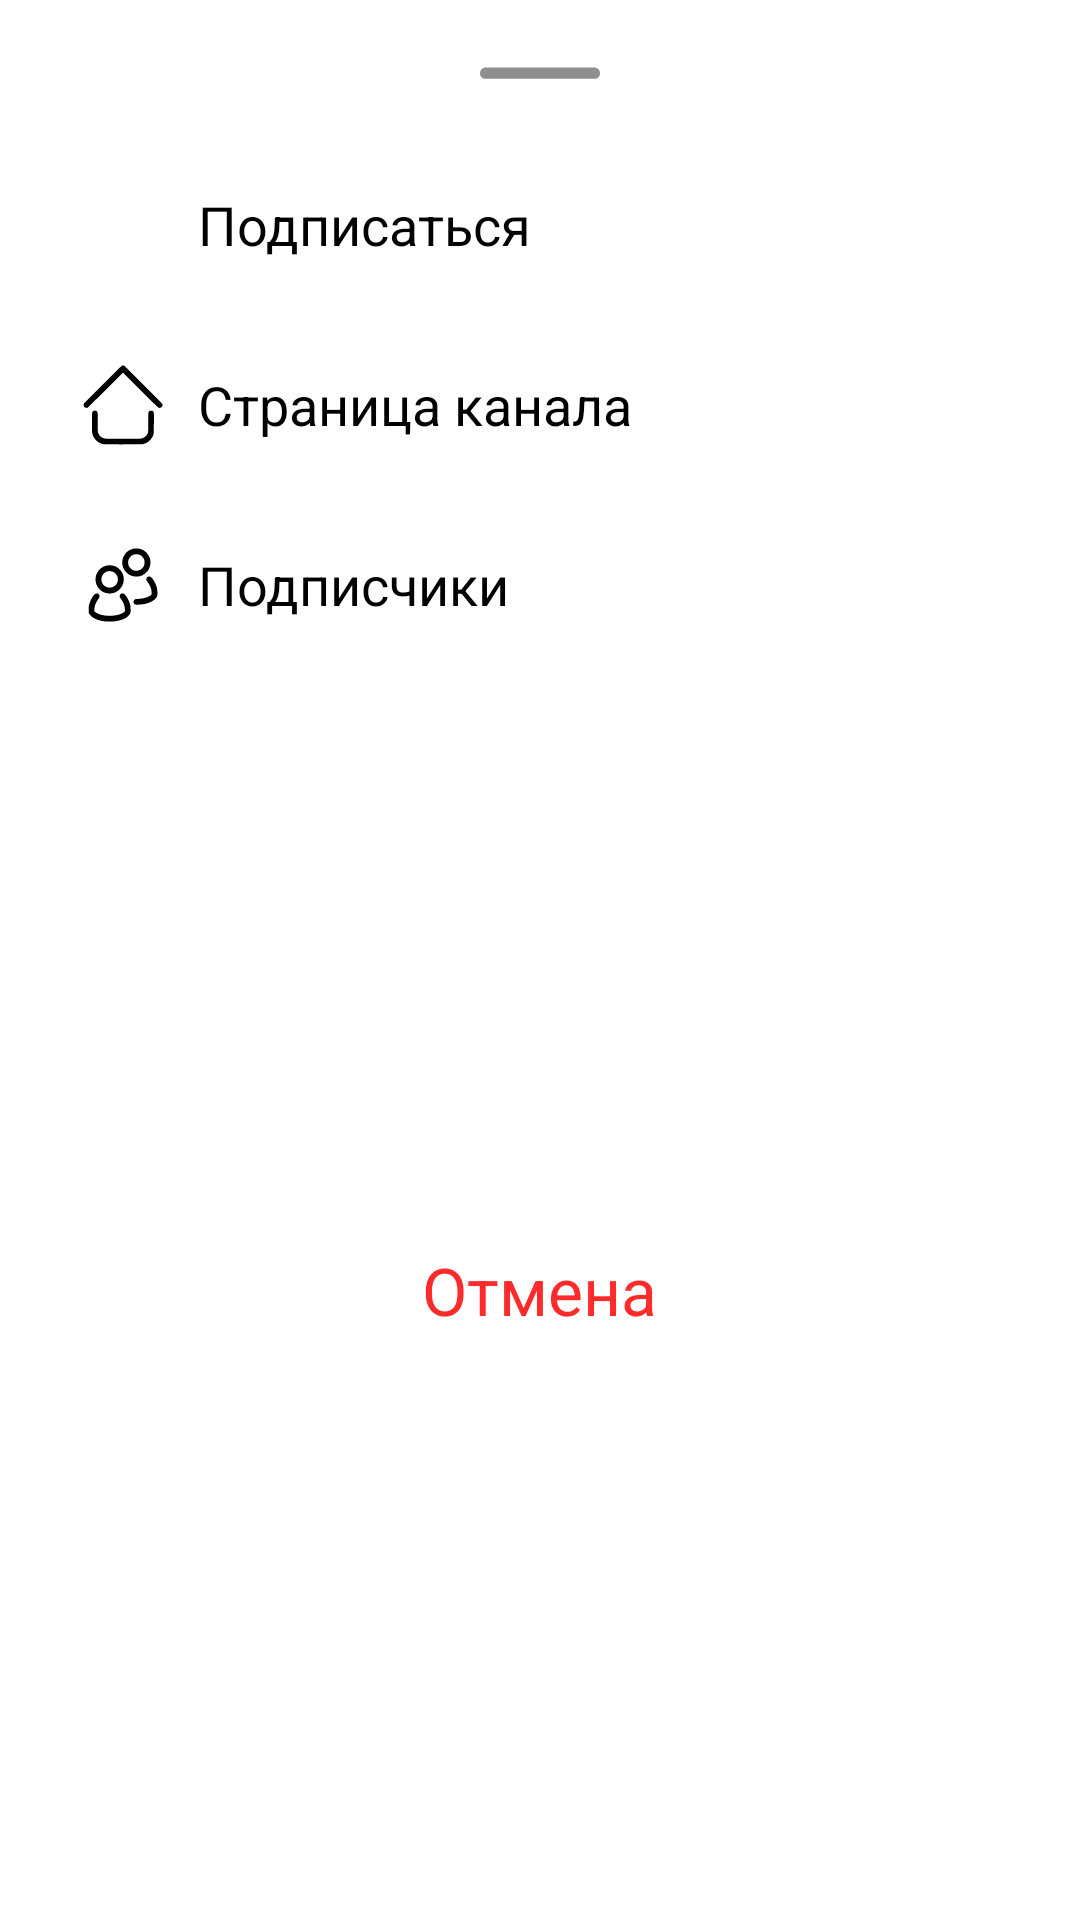

Produce the Android XML layout that renders to this screen, including the resource entries it uses.
<!-- AndroidManifest.xml: application theme Theme.AlfaMessanger -->
<!-- res/layout/bottom_sheet_channel_watcher.xml -->
<?xml version="1.0" encoding="utf-8"?>
<androidx.constraintlayout.widget.ConstraintLayout xmlns:android="http://schemas.android.com/apk/res/android"
    xmlns:app="http://schemas.android.com/apk/res-auto"
    xmlns:tools="http://schemas.android.com/tools"
    android:id="@+id/bottom_sheet"
    android:layout_width="match_parent"
    android:layout_height="wrap_content"
    android:background="@drawable/content_style_top_corners">

    <ImageView
        android:id="@+id/line"
        android:layout_width="50dp"
        android:layout_height="50dp"
        android:src="@drawable/ic_line_horizontal"
        app:layout_constraintStart_toStartOf="parent"
        app:layout_constraintTop_toTopOf="parent"
        app:layout_constraintEnd_toEndOf="parent"
        />

    <LinearLayout
        android:id="@+id/subscribe_channel"
        android:layout_width="match_parent"
        android:layout_height="wrap_content"
        android:orientation="horizontal"
        android:layout_marginStart="@dimen/normal_margin"
        app:layout_constraintEnd_toEndOf="parent"
        app:layout_constraintStart_toStartOf="parent"
        app:layout_constraintTop_toBottomOf="@id/line"
        tools:ignore="UseCompoundDrawables">

        <ImageView
            android:layout_width="@dimen/ic_size_bottom_sheet"
            android:layout_height="@dimen/ic_size_bottom_sheet"
            app:tint="@color/textColor"
            android:src="@drawable/ic_add"
            android:layout_margin="@dimen/min_margin"
            />
        <TextView
            android:layout_width="wrap_content"
            android:layout_height="wrap_content"
            android:text="@string/subscribe_channel"
            style="@style/normal_text"
            android:layout_margin="0dp"
            android:layout_gravity="center_vertical"
            />
    </LinearLayout>

    <LinearLayout
        android:id="@+id/channel_home_page"
        android:layout_width="match_parent"
        android:layout_height="wrap_content"
        android:orientation="horizontal"
        android:layout_marginStart="@dimen/normal_margin"
        android:layout_marginTop="@dimen/min_margin"
        app:layout_constraintEnd_toEndOf="parent"
        app:layout_constraintStart_toStartOf="parent"
        app:layout_constraintTop_toBottomOf="@id/subscribe_channel"
        tools:ignore="UseCompoundDrawables">

        <ImageView
            android:layout_width="@dimen/ic_size_bottom_sheet"
            android:layout_height="@dimen/ic_size_bottom_sheet"
            android:src="@drawable/ic_channel_home"
            android:layout_margin="@dimen/min_margin"
            />
        <TextView
            android:layout_width="wrap_content"
            android:layout_height="wrap_content"
            android:text="@string/page_channel"
            style="@style/normal_text"
            android:layout_margin="0dp"
            android:layout_gravity="center_vertical"
            />
    </LinearLayout>

    <LinearLayout
        android:id="@+id/subscribers_in_channel_bottom_sheet"
        android:layout_width="match_parent"
        android:layout_height="wrap_content"
        android:layout_marginStart="@dimen/normal_margin"
        android:orientation="horizontal"
        android:layout_marginTop="@dimen/min_margin"
        app:layout_constraintEnd_toEndOf="parent"
        app:layout_constraintStart_toStartOf="parent"
        app:layout_constraintTop_toBottomOf="@id/channel_home_page"
        tools:ignore="UseCompoundDrawables">

        <ImageView
            android:layout_width="@dimen/ic_size_bottom_sheet"
            android:layout_height="@dimen/ic_size_bottom_sheet"
            android:src="@drawable/ic_group"
            android:layout_margin="@dimen/min_margin"
            />
        <TextView
            android:layout_width="wrap_content"
            android:layout_height="wrap_content"
            android:text="@string/subscribers"
            style="@style/normal_text"
            android:layout_margin="0dp"
            android:layout_gravity="center_vertical"
            />
    </LinearLayout>

    <LinearLayout
        android:id="@+id/dismiss_bottom_sheet"
        android:layout_width="match_parent"
        android:layout_height="wrap_content"
        android:orientation="horizontal"
        android:gravity="center"
        android:layout_marginBottom="@dimen/normal_margin"
        android:layout_marginTop="@dimen/normal_margin"
        app:layout_constraintEnd_toEndOf="parent"
        app:layout_constraintStart_toStartOf="parent"
        app:layout_constraintTop_toBottomOf="@id/subscribers_in_channel_bottom_sheet"
        app:layout_constraintBottom_toBottomOf="parent"
        tools:ignore="UseCompoundDrawables">

        <TextView
            android:layout_width="wrap_content"
            android:layout_height="wrap_content"
            android:text="Отмена"
            style="@style/normal_text"
            android:textSize="@dimen/big_text_size"
            android:textColor="@color/colorRed"
            android:layout_margin="0dp"
            android:layout_gravity="center_vertical"
            />
    </LinearLayout>

</androidx.constraintlayout.widget.ConstraintLayout>
<!-- resources referenced by this layout -->
<resources>
  <color name="colorRed">#FF2A2A</color>
  <color name="textColor">#FF000000</color>
  <dimen name="big_text_size">22sp</dimen>
  <dimen name="ic_size_bottom_sheet">30dp</dimen>
  <dimen name="min_margin">10dp</dimen>
  <dimen name="normal_margin">16dp</dimen>
  <!-- drawable content_style_top_corners (drawable) -->
  <?xml version="1.0" encoding="utf-8"?>
  <shape xmlns:android="http://schemas.android.com/apk/res/android">
      <solid android:color="@color/colorBoxContentStyle"/>
      <corners android:topLeftRadius="20dp"
          android:topRightRadius="20dp"/>
  </shape>
  <!-- drawable ic_channel_home (drawable) -->
  <vector xmlns:android="http://schemas.android.com/apk/res/android"
      android:width="50dp"
      android:height="50dp"
      android:viewportWidth="512"
      android:viewportHeight="512">
      <path
          android:fillColor="@color/textColor"
          android:pathData="M250.6,32.5c-3.2,1.1 -26.4,23.8 -109.9,107.2 -58.2,58.2 -106.5,107.1 -107.4,108.7 -3.1,5.9 -1.4,15.5 3.3,19.7 4.8,4.2 13.4,5.5 18.5,2.9 1.3,-0.7 47.1,-45.8 101.6,-100.3l99.3,-99.2 99.7,99.7c89.5,89.4 100.2,99.8 104,100.8 12.2,3.1 23.4,-8.1 20.3,-20.3 -1,-3.8 -12,-15.1 -107.3,-110.5 -58.4,-58.5 -107.3,-106.9 -108.7,-107.7 -4.2,-2.2 -9.2,-2.6 -13.4,-1z"
          android:strokeColor="#00000000" />
      <path
          android:fillColor="@color/textColor"
          android:pathData="M87.2,290c-1.8,1.1 -4.1,3.4 -5.2,5.2 -1.9,3.2 -2,5.2 -2,60.4 0,53.4 0.1,57.5 2,64.5 3.7,14.3 10.7,26.6 20.8,36.7 7.4,7.4 13.2,11.4 23.5,16.2 15.8,7.3 10.2,7 130,7 103.9,-0 107.5,-0.1 115.5,-2 22.6,-5.4 41.3,-20.5 52.3,-42 7.6,-15 7.3,-11.7 7.6,-78 0.3,-58.2 0.3,-59.6 -1.7,-62.8 -3,-4.8 -7.5,-7.2 -14,-7.2 -6.5,-0 -11,2.4 -14,7.2 -1.9,3.2 -2,5.2 -2,55.3 0,57.5 -0.3,60.7 -6.1,71.6 -6.9,12.8 -20.7,22.7 -34.9,24.9 -8.8,1.3 -197.2,1.3 -206,-0 -14.2,-2.2 -28,-12.1 -34.8,-24.8 -5.9,-11.1 -6.2,-14.1 -6.2,-71.7 0,-50.1 -0.1,-52.1 -2,-55.3 -1.1,-1.8 -3.4,-4.1 -5.2,-5.2 -4.5,-2.7 -13.1,-2.7 -17.6,-0z"
          android:strokeColor="#00000000" />
  </vector>
  <!-- drawable ic_group: vector/xml drawable (drawable, 2910 chars, omitted) -->
  <!-- drawable ic_line_horizontal (drawable) -->
  <vector xmlns:android="http://schemas.android.com/apk/res/android"
      android:width="60dp"
      android:height="60dp"
      android:viewportWidth="20"
      android:viewportHeight="20">
      <path
          android:fillColor="@color/statusColor"
          android:pathData="M2,9.75C2,9.3358 2.3358,9 2.75,9H17.25C17.6642,9 18,9.3358 18,9.75C18,10.1642 17.6642,10.5 17.25,10.5H2.75C2.3358,10.5 2,10.1642 2,9.75Z" />
  </vector>
  <string name="page_channel">Страница канала</string>
  <string name="subscribe_channel">Подписаться</string>
  <string name="subscribers">Подписчики</string>
  <style name="normal_text">
          <item name="android:layout_width">350dp</item>
          <item name="android:layout_height">wrap_content</item>
          <item name="android:textSize">@dimen/normal_text_size</item>
          <item name="android:textColor">@color/textColor</item>
          <item name="android:layout_marginStart">20dp</item>
      </style>
  <style name="Theme.AlfaMessanger" parent="Theme.MaterialComponents.DayNight.NoActionBar">
          
          <item name="colorPrimary">@color/primaryColor</item>
          <item name="colorPrimaryVariant">@color/purple_700</item>
          <item name="colorOnPrimary">@color/colorMainBackground</item>
          
          <item name="colorSecondary">@color/primaryColor</item>
          <item name="colorSecondaryVariant">@color/primaryColor</item>
          <item name="colorOnSecondary">@color/textColor</item>
          
          <item name="android:statusBarColor">@color/primaryColor</item>
          
      </style>
  <color name="colorBoxContentStyle">#ffffff</color>
  <color name="statusColor">#8F8F8F</color>
  <dimen name="normal_text_size">18sp</dimen>
  <color name="primaryColor">#414c8d</color>
  <color name="purple_700">#9600FF</color>
  <color name="colorMainBackground">#FFFFFFFF</color>
</resources>
